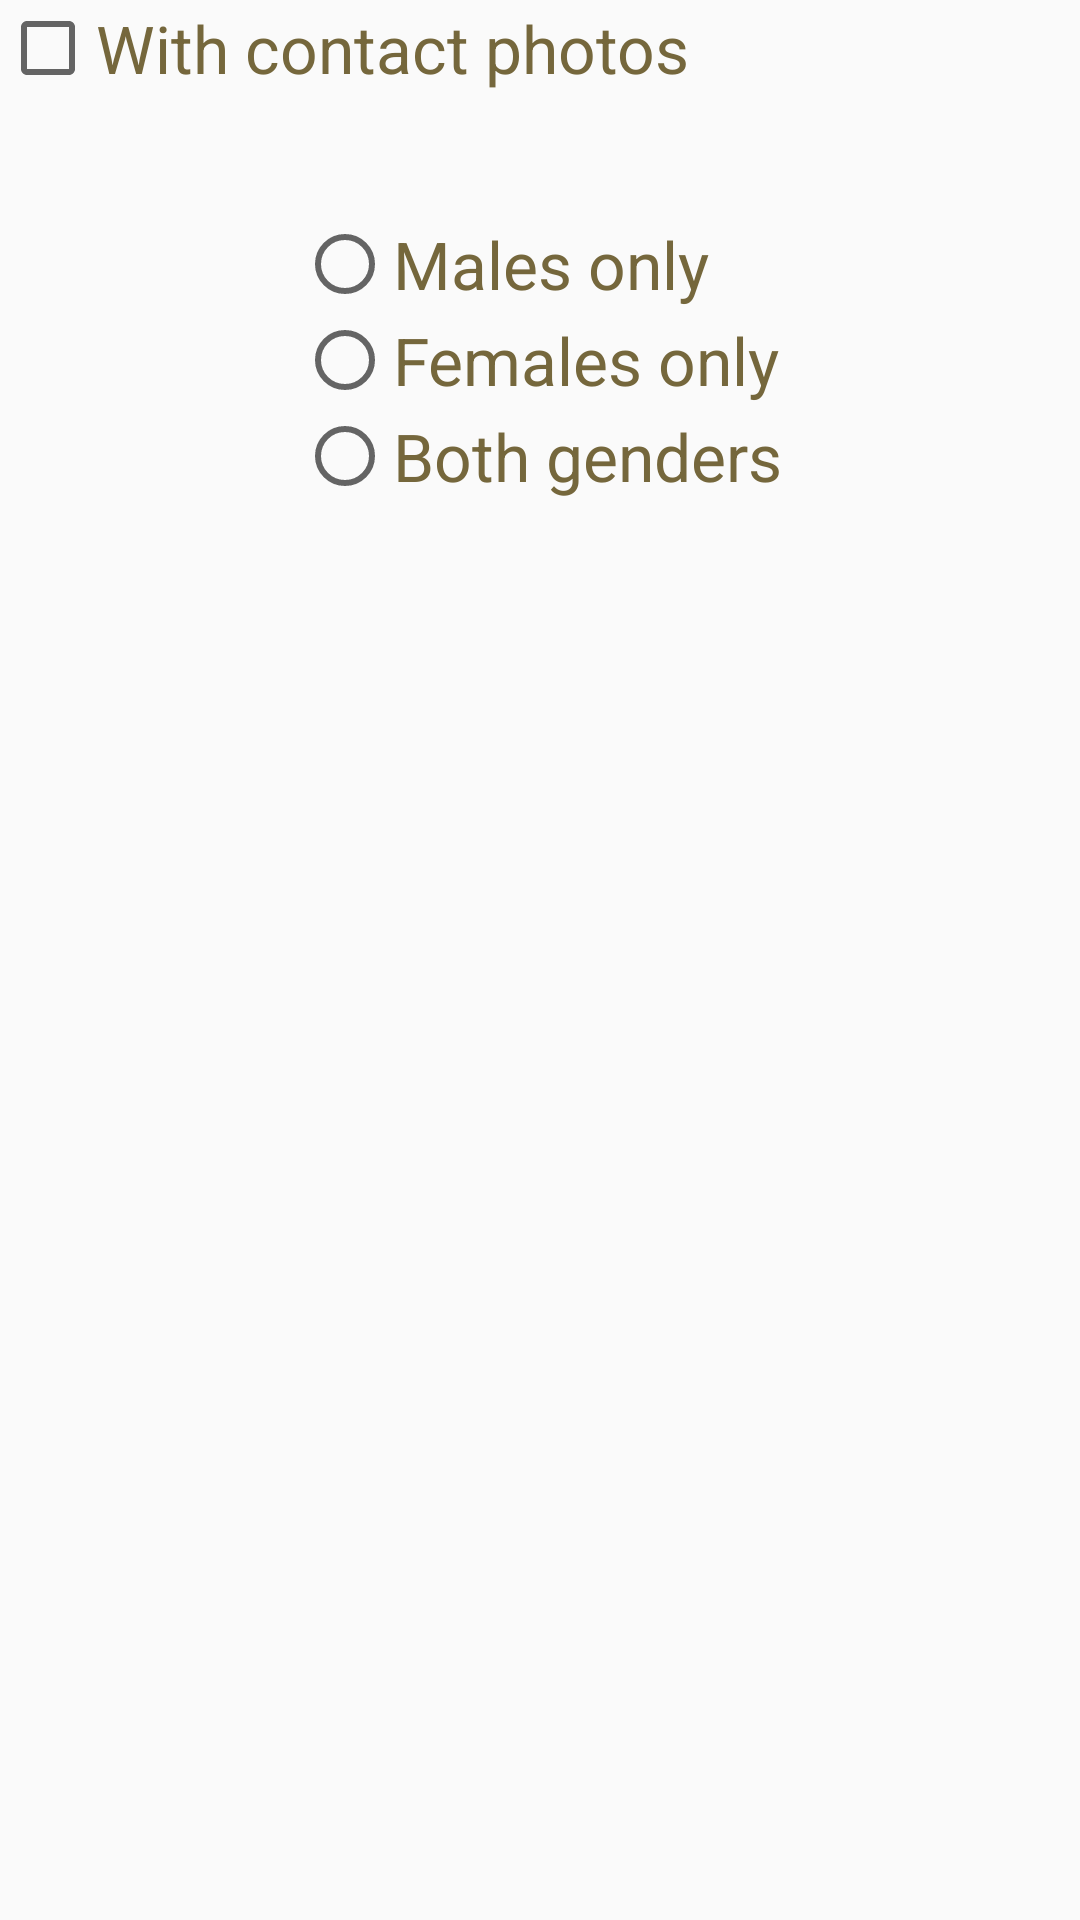

Here is an Android app screen rendered from its layout file. Give the layout XML and the strings, colors and styles it references.
<!-- AndroidManifest.xml: application theme ContactsTheme -->
<!-- res/layout/avatars_checkbox_with_radio_buttons.xml -->
<?xml version="1.0" encoding="utf-8"?>
<LinearLayout
    xmlns:android="http://schemas.android.com/apk/res/android"
    android:layout_width="wrap_content"
    android:layout_height="wrap_content"
    android:layout_gravity="center_horizontal"
    android:orientation="vertical">

    
    <CheckBox
        android:layout_width="wrap_content"
        android:layout_height="wrap_content"
        android:text="@string/want_avatars"
        android:textColor="@color/text"
        android:textSize="22sp"/>

    
    <View
        android:layout_width="match_parent"
        android:layout_height="40dp"/>

    <include layout="@layout/radio_buttons"/>
</LinearLayout>
<!-- res/layout/radio_buttons.xml (included above) -->
<?xml version="1.0" encoding="utf-8"?>
<RadioGroup
    xmlns:android="http://schemas.android.com/apk/res/android"
    android:layout_width="wrap_content"
    android:layout_height="wrap_content"
    android:layout_gravity="center_horizontal"
    android:orientation="vertical">

    <RadioButton
        android:layout_width="wrap_content"
        android:layout_height="wrap_content"
        android:text="@string/all_males"
        android:textColor="@color/text"
        android:textSize="22sp"/>

    <RadioButton
        android:layout_width="wrap_content"
        android:layout_height="wrap_content"
        android:text="@string/all_females"
        android:textColor="@color/text"
        android:textSize="22sp"/>

    <RadioButton
        android:layout_width="wrap_content"
        android:layout_height="wrap_content"
        android:text="@string/do_not_care"
        android:textColor="@color/text"
        android:textSize="22sp"/>
</RadioGroup>
<!-- resources referenced by this layout -->
<resources>
  <color name="text">#75673c</color>
  <string name="all_females">Females only</string>
  <string name="all_males">Males only</string>
  <string name="do_not_care">Both genders</string>
  <string name="want_avatars">With contact photos</string>
  <style name="ContactsTheme" parent="Theme.AppCompat.Light.NoActionBar">
          <item name="colorPrimary">@color/primary</item>
          <item name="colorPrimaryDark">@color/primary_darker</item>
          <item name="colorAccent">@color/accent</item>
      </style>
  <color name="primary">#EC407A</color>
  <color name="primary_darker">#cd2e65</color>
</resources>
